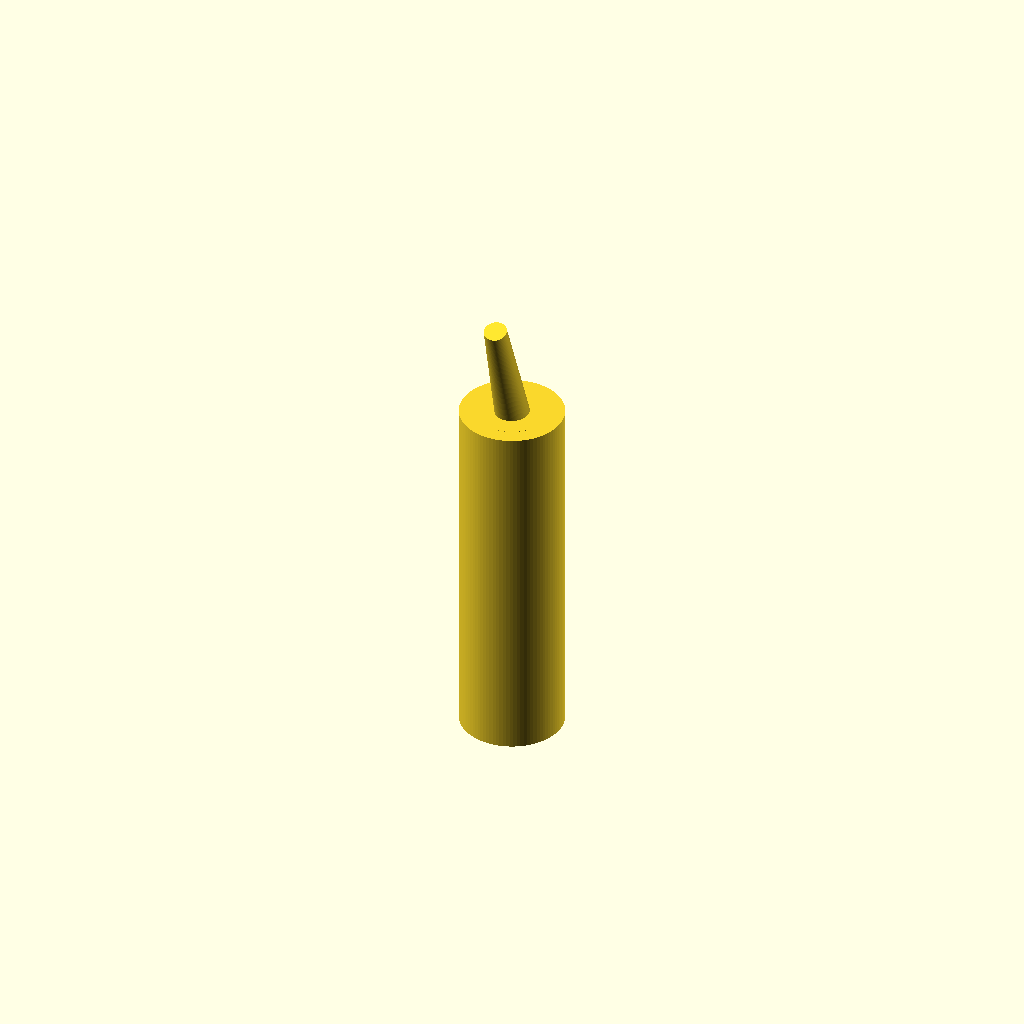
Cell 1: rendered with the file's own defaults.
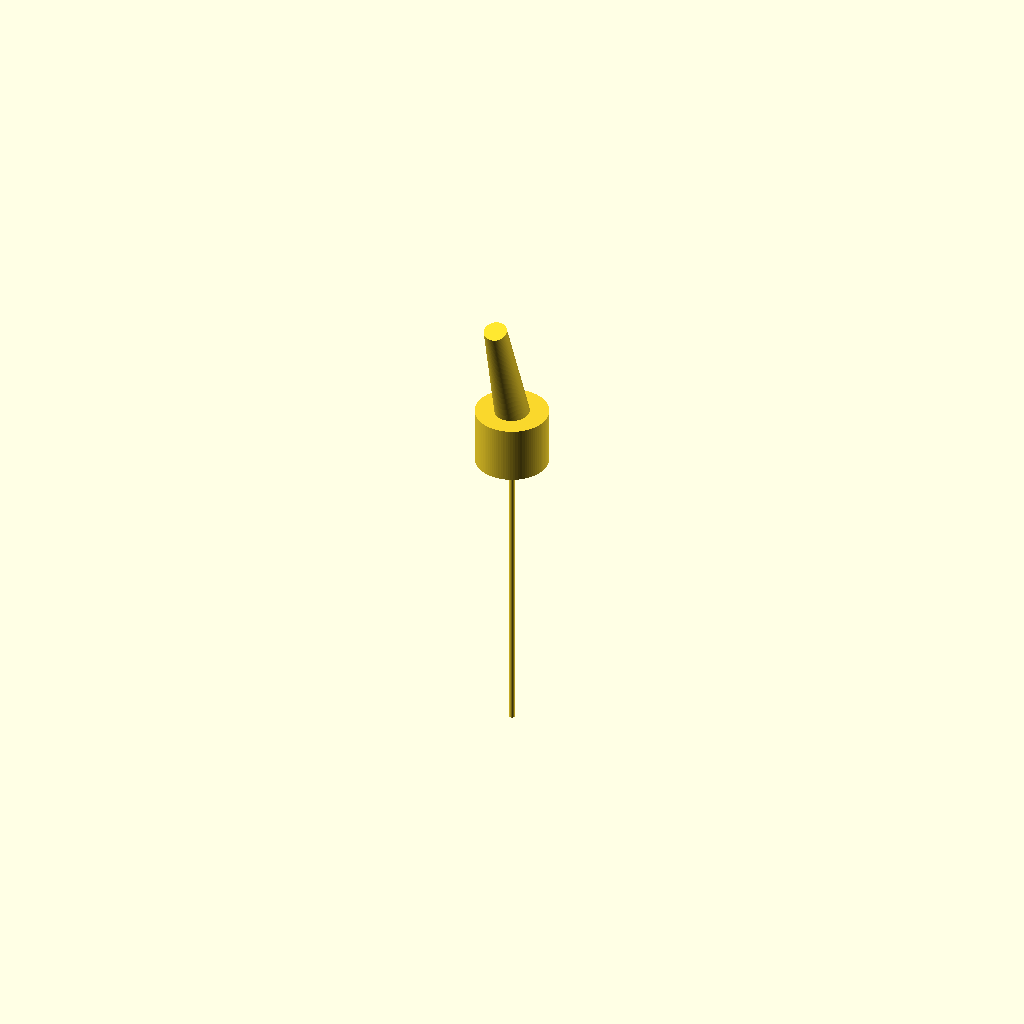
Cell 2: the same model with body_diameter_mm = 0.05.
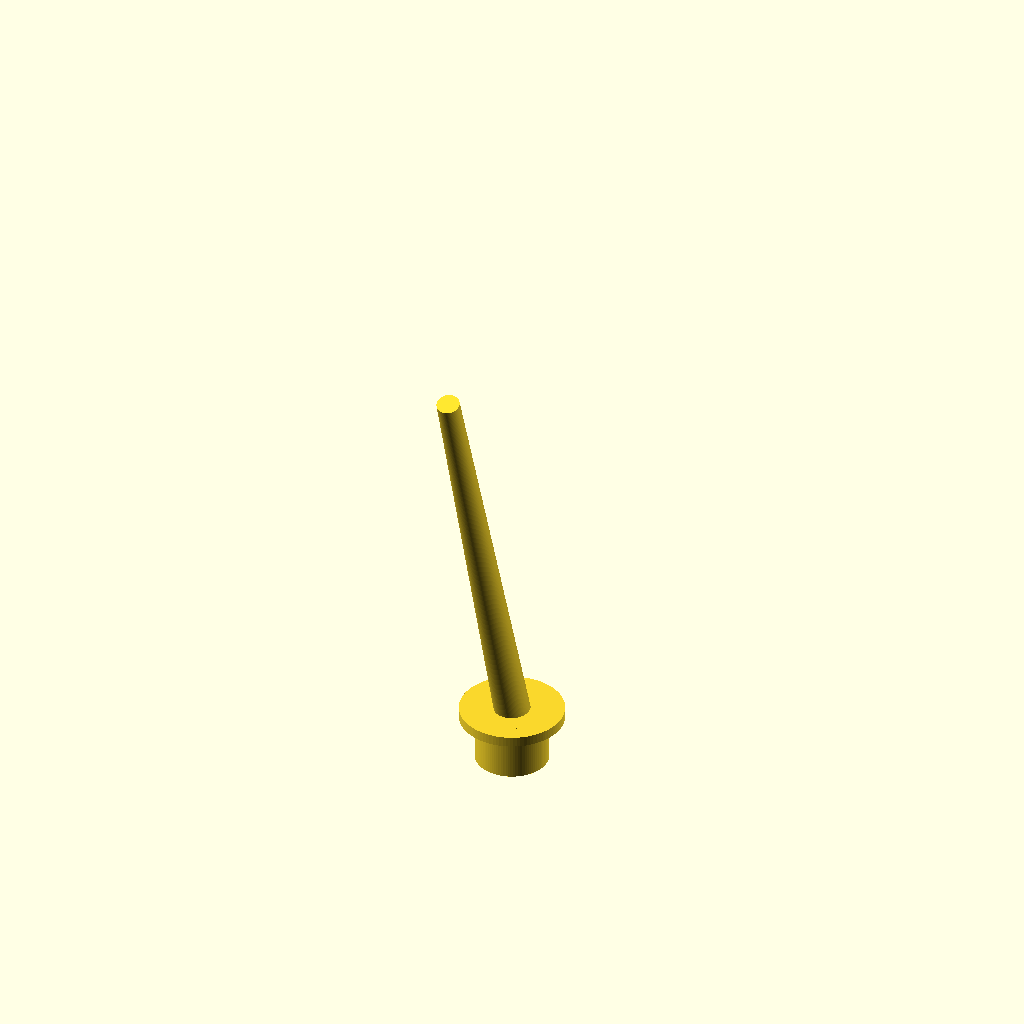
Cell 3: body_height_mm = 0.1 (everything else at default).
One fixed orthographic camera (rotation 55°, 0°, 25°; colour scheme Cornfield) for every cell.
The OpenSCAD source (results/nopscadlib/craft/scad/toggle__MS332F_pin.scad):
// Toggle switch (miniature) - ONE connected solid
// Target: 1.0mm body diameter, 4.7mm overall height

$fn = 96;

// Parameters
body_diameter_mm   = 1.0;   //[0.5:2.0:0.05]
overall_height_mm  = 4.7;   //[2.35:9.4:0.1]

// Proportions (kept parametric but constrained to match overall height)
body_height_mm     = 3.5;   //[1.75:7.0:0.1]
lever_height_mm    = overall_height_mm - body_height_mm;  // ensures exact overall height
lever_diameter_mm  = 0.35;  //[0.15:0.6:0.01]
lever_tip_d_mm     = 0.22;  //[0.10:0.5:0.01]
connect_overlap_mm = 0.20;  //[0.05:0.6:0.05]
toggle_angle_deg   = 18;    //[-30:30:1]

// Small collar
collar_h_mm        = 0.35;
collar_d_mm        = 0.70;

// Derived
body_r  = body_diameter_mm/2;
lever_r = lever_diameter_mm/2;

module toggle_switch() {
    union() {
        // Main cylindrical body: z = 0 .. body_height_mm
        translate([0, 0, body_height_mm/2])
            cylinder(h=body_height_mm, r=body_r, center=true);

        // Collar at top of body (overlaps slightly into body)
        translate([0, 0, body_height_mm - collar_h_mm/2 - connect_overlap_mm/2])
            cylinder(h=collar_h_mm + connect_overlap_mm, r=collar_d_mm/2, center=true);

        // Lever: rotate about the top of the body so it stays connected
        // Place lever so its bottom is slightly inside the collar/body (overlap)
        translate([0, 0, body_height_mm])
            rotate([toggle_angle_deg, 0, 0])
                translate([0, 0, lever_height_mm/2 - connect_overlap_mm/2])
                    cylinder(h=lever_height_mm + connect_overlap_mm,
                             r1=lever_r, r2=lever_tip_d_mm/2, center=true);
    }
}

toggle_switch();
Parameter table extracted from the source (name, type, default, range or options):
body_diameter_mm: number, default 1, range 0.05 to 0.5, step 2
overall_height_mm: number, default 4.7, range 0.1 to 2.35, step 9.4
body_height_mm: number, default 3.5, range 0.1 to 1.75, step 7
lever_diameter_mm: number, default 0.35, range 0.01 to 0.15, step 0.6
lever_tip_d_mm: number, default 0.22, range 0.01 to 0.1, step 0.5
connect_overlap_mm: number, default 0.2, range 0.05 to 0.05, step 0.6
toggle_angle_deg: number, default 18, range -30 to 1, step 30
collar_h_mm: number, default 0.35
collar_d_mm: number, default 0.7
